Image classification data set "final" (liushuaishellby/ss_image on GitHub). Class labels (19): dianthus chinensis, digitalis purpurea, echinacea, eschscholtzia, fritillaria, gardenia, gazania, jasminum, lancifolium, lycoris radiata, matthiola, narcissus, nymphaea, peach blossom, pharbitis, pomegranate, rhododendron, rosa, strelitzia.

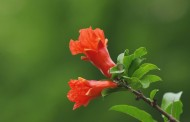
Label: pomegranate

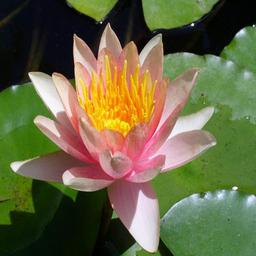
Label: nymphaea

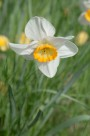
Label: narcissus

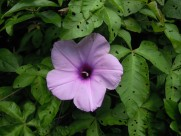
Label: pharbitis
